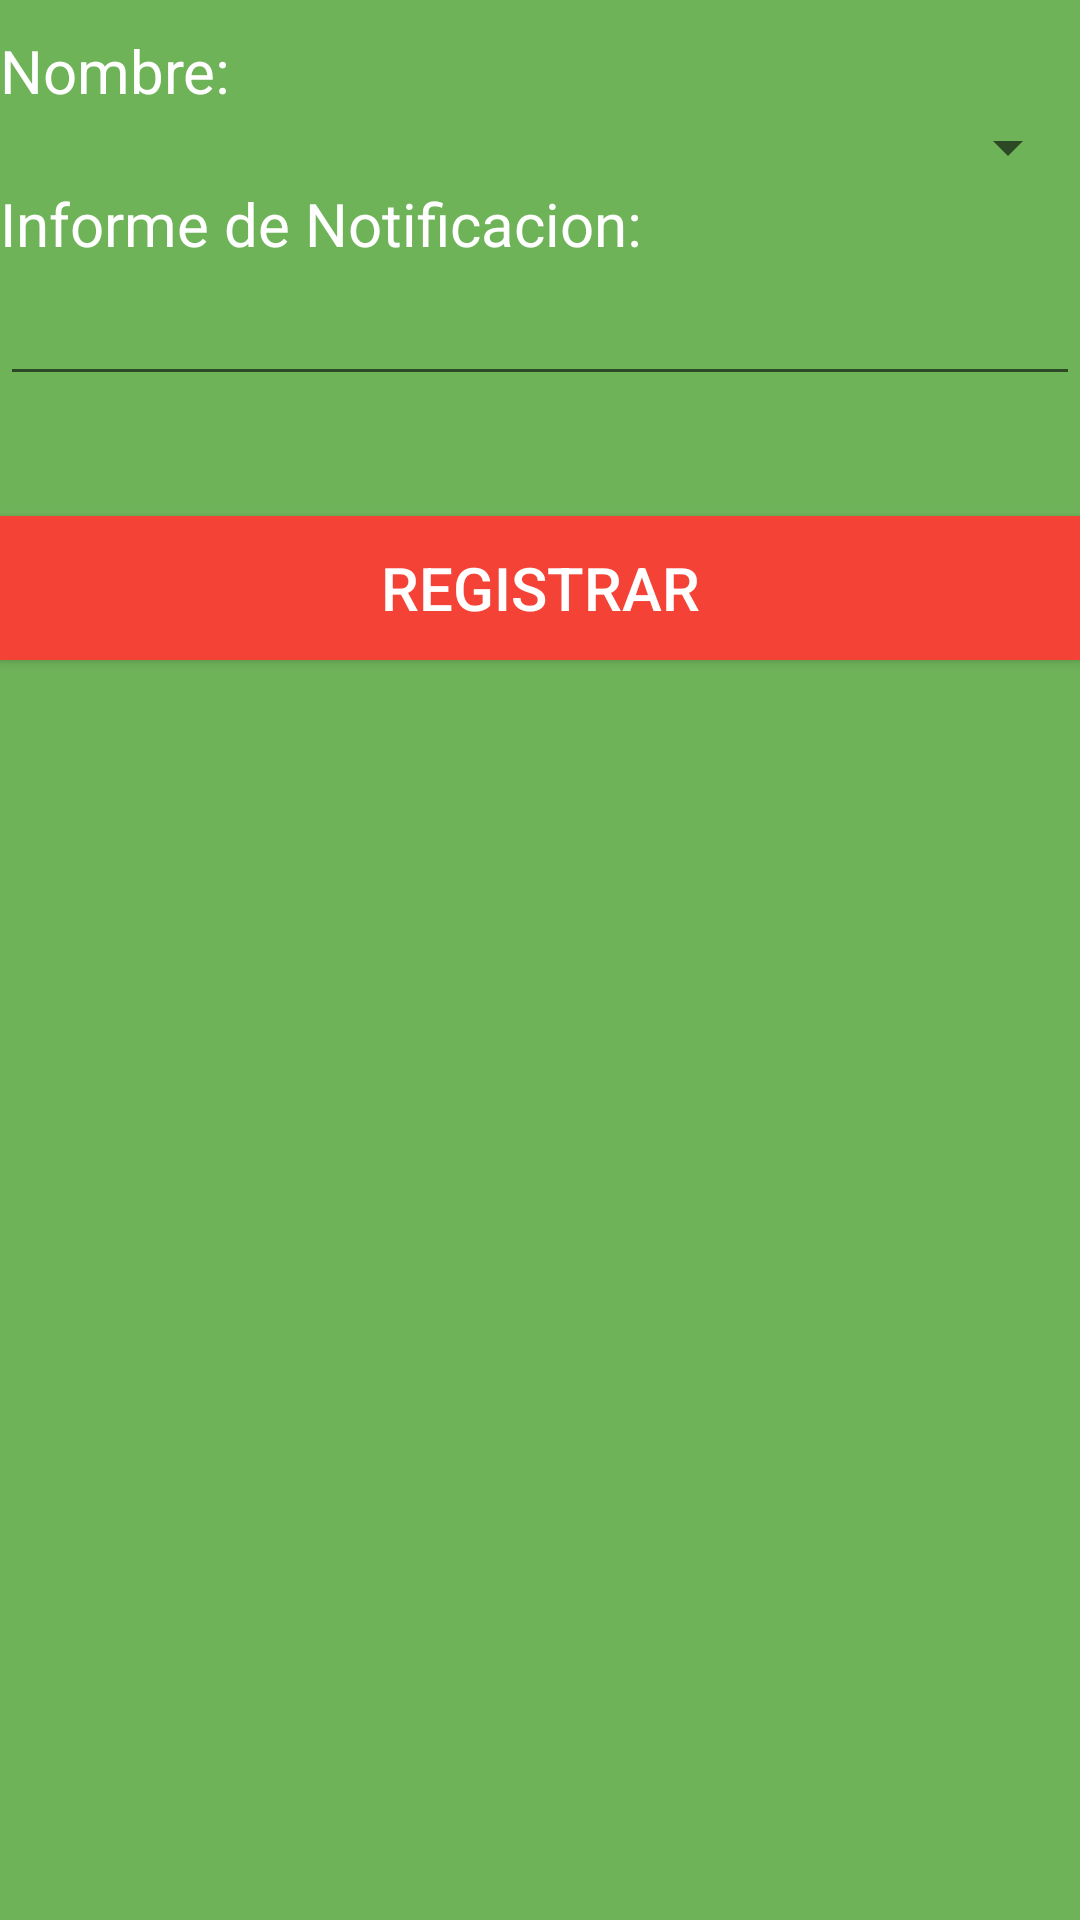

Produce the Android XML layout that renders to this screen, including the resource entries it uses.
<!-- AndroidManifest.xml: application theme AppTheme -->
<!-- res/layout/lay_notificacion_nueva.xml -->
<LinearLayout xmlns:android="http://schemas.android.com/apk/res/android"
    xmlns:tools="http://schemas.android.com/tools"
    android:layout_width="match_parent"
    android:layout_height="match_parent"
    android:background="@color/background"
    android:orientation="vertical"
    tools:context="com.condominio.proy.condominapp.activity.activitys.NotificacionNueva">

    <TextView
        android:text="Nombre:"
        android:layout_width="wrap_content"
        android:layout_height="wrap_content"
        android:layout_marginTop="10dp"
        style="@style/cordotexto" />

    <Spinner
        android:layout_width="match_parent"
        android:layout_height="wrap_content"
        android:id="@+id/spPersNotificacion"/>

    <TextView
        android:id="@+id/textView8"
        style="@style/cordotexto"
        android:layout_width="wrap_content"
        android:layout_height="wrap_content"
        android:text="Informe de Notificacion:"
        android:textAppearance="?android:attr/textAppearanceMedium" />

    <EditText
        android:id="@+id/txvNotificacion"
        style="@style/cordotexto"
        android:layout_width="match_parent"
        android:layout_height="wrap_content" />

    <Button
        android:id="@+id/btnRegNot"
        style="@style/cordotexto"
        android:layout_width="match_parent"
        android:layout_height="wrap_content"
        android:layout_marginTop="40dp"
        android:background="@color/accentColor"
        android:text="Registrar" />

</LinearLayout>
<!-- resources referenced by this layout -->
<resources>
  <color name="accentColor">#F44336</color>
  <color name="background">#6fb359</color>
  <style name="cordotexto">
          <item name="android:textColor">#ffffff</item>
          <item name="android:textSize">20dp</item>
  
      </style>
  <style name="AppTheme" parent="AppTheme.Base">
          
      </style>
  <style name="AppTheme.Base" parent="Theme.AppCompat.Light.DarkActionBar">
          <item name="colorPrimary">@color/primaryColor</item>
          <item name="colorPrimaryDark">@color/primaryColorDark</item>
          <item name="colorAccent">@color/accentColor</item>
  
      </style>
  <color name="primaryColor">#379b42</color>
  <color name="primaryColorDark">#357622</color>
</resources>
